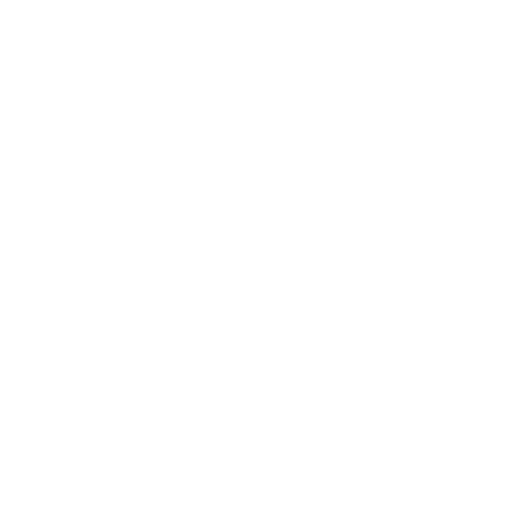
t = 0.00 s
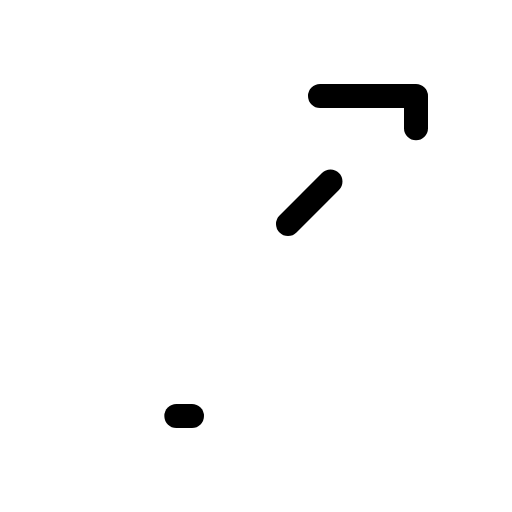
t = 0.90 s
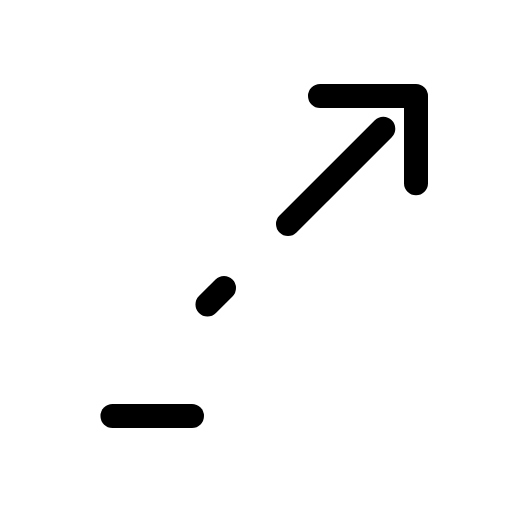
t = 1.28 s
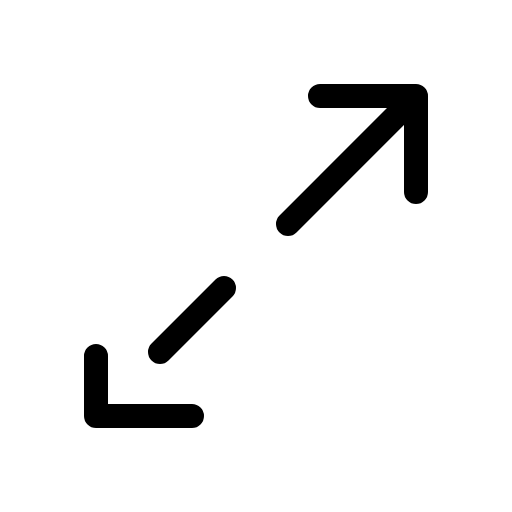
t = 1.65 s
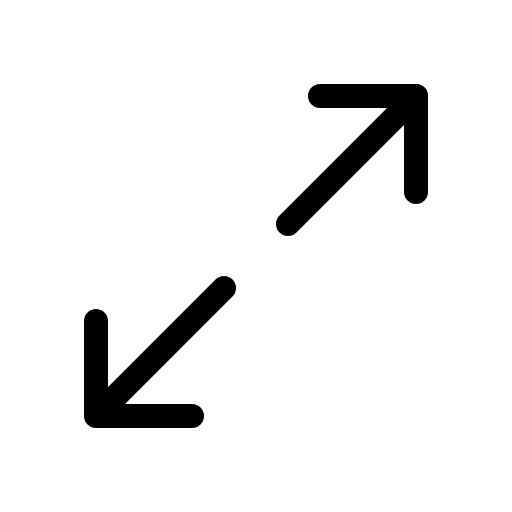
t = 2.03 s
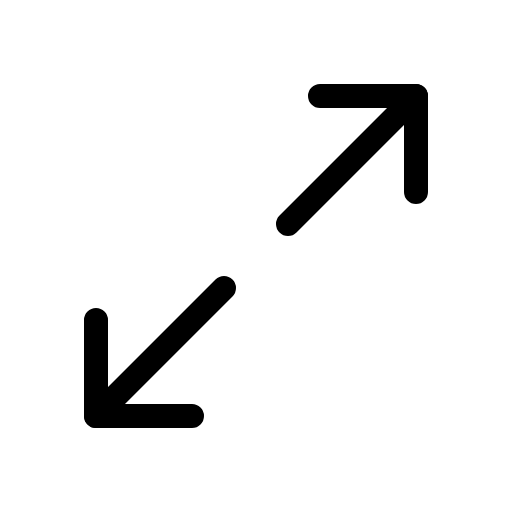
t = 2.40 s

The animated SVG that drew these frames (rendered in a browser with its animation timeline set to each time). Animation: 1 CSS @keyframes rule; one cycle of 2.40 s.

<svg xmlns="http://www.w3.org/2000/svg" viewBox="0 0 256 256">
  <style>
    .draw-line {
      stroke-dasharray: 1;
      stroke-dashoffset: 1;
      animation: phosphor-draw-in 1.5s ease-in-out forwards;
    }
    @keyframes phosphor-draw-in {
      to { stroke-dashoffset: 0; }
    }
  </style><rect width="256" height="256" fill="none"/><polyline points="160 48 208 48 208 96" fill="none" stroke="currentColor" stroke-linecap="round" stroke-linejoin="round" stroke-width="12" class="draw-line" pathLength="1" style="animation-delay: 0s"/><line x1="144" y1="112" x2="208" y2="48" fill="none" stroke="currentColor" stroke-linecap="round" stroke-linejoin="round" stroke-width="12" class="draw-line" pathLength="1" style="animation-delay: 0.3s"/><polyline points="96 208 48 208 48 160" fill="none" stroke="currentColor" stroke-linecap="round" stroke-linejoin="round" stroke-width="12" class="draw-line" pathLength="1" style="animation-delay: 0.6s"/><line x1="112" y1="144" x2="48" y2="208" fill="none" stroke="currentColor" stroke-linecap="round" stroke-linejoin="round" stroke-width="12" class="draw-line" pathLength="1" style="animation-delay: 0.9s"/></svg>
